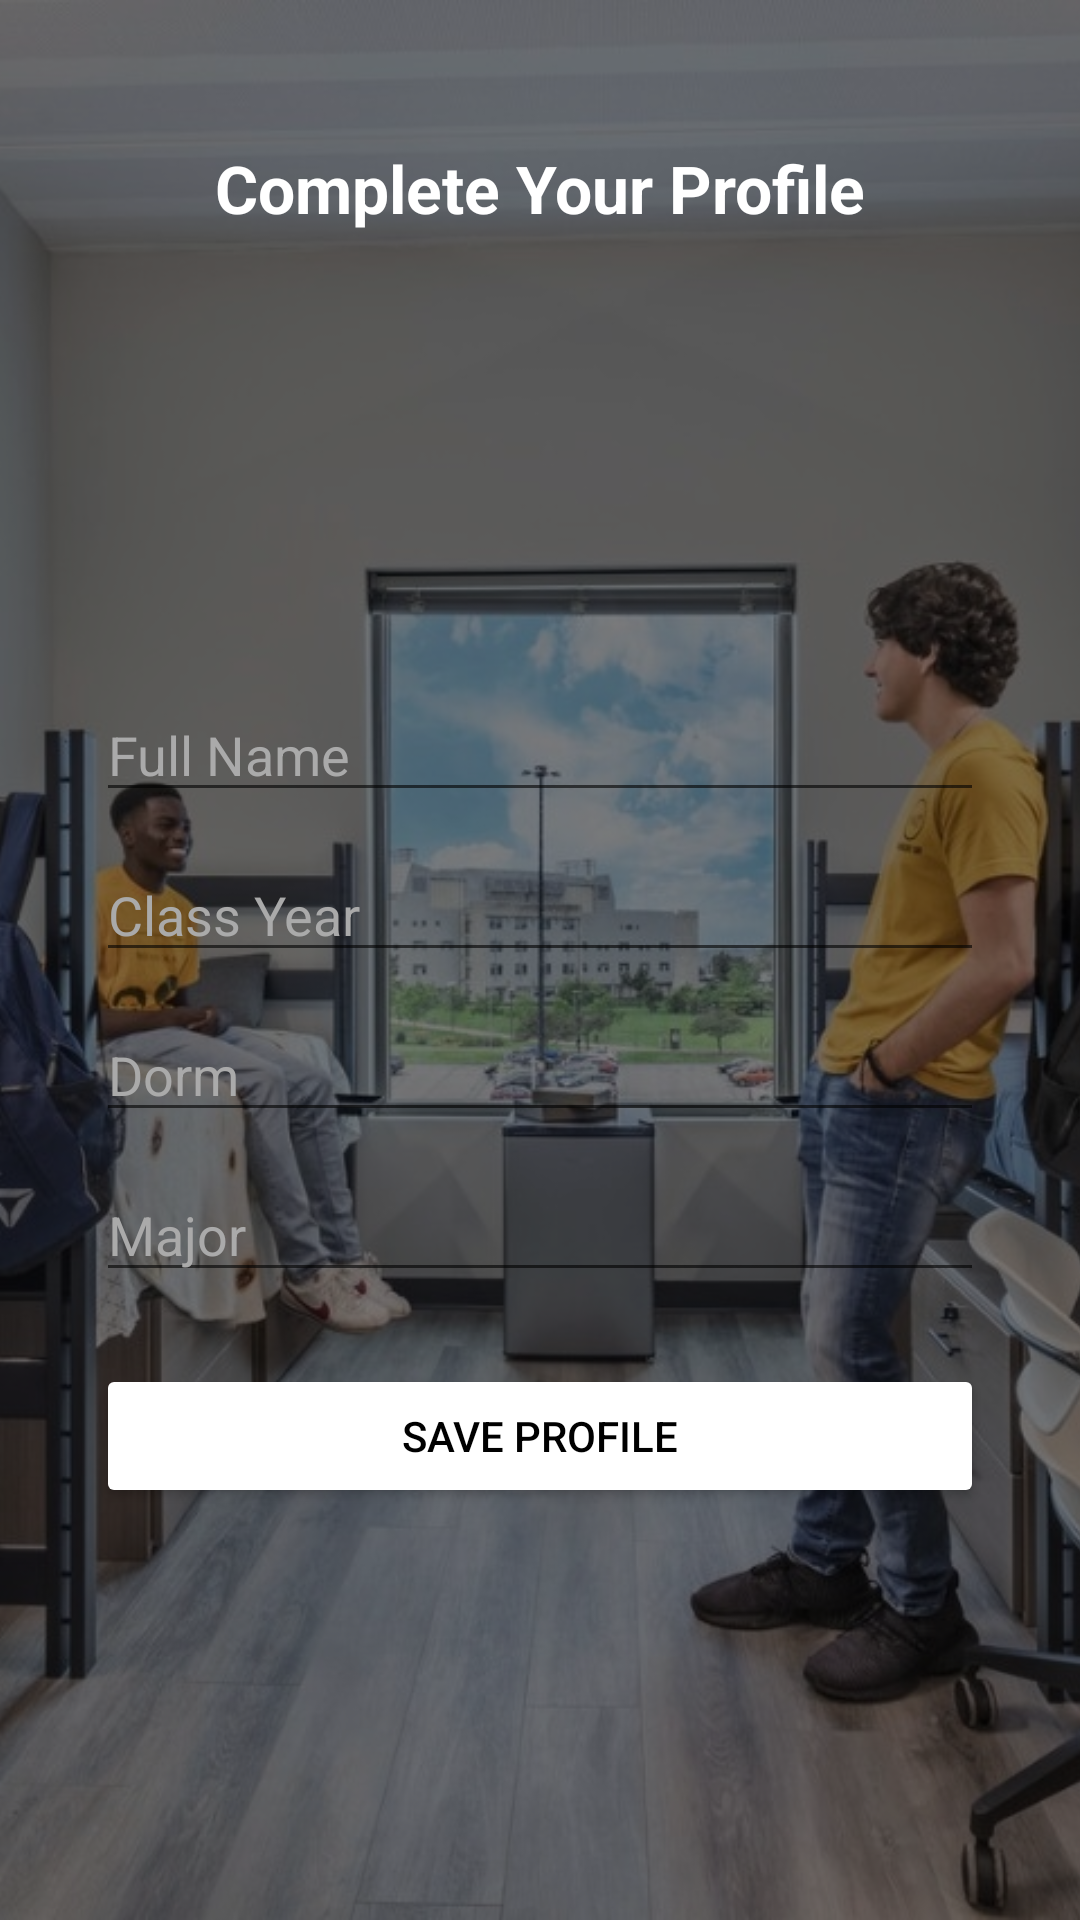

Layout XML and referenced resources for this Android screen:
<!-- AndroidManifest.xml: application theme Theme.ClassApp -->
<!-- res/layout/activity_create_profile.xml -->
<?xml version="1.0" encoding="utf-8"?>
<androidx.constraintlayout.widget.ConstraintLayout
    xmlns:android="http://schemas.android.com/apk/res/android"
    xmlns:app="http://schemas.android.com/apk/res-auto"
    android:layout_width="match_parent"
    android:layout_height="match_parent">

    
    <ImageView
        android:id="@+id/imageBackground"
        android:layout_width="0dp"
        android:layout_height="0dp"
        android:src="@drawable/housing_backround"
        android:scaleType="centerCrop"
        app:layout_constraintTop_toTopOf="parent"
        app:layout_constraintBottom_toBottomOf="parent"
        app:layout_constraintStart_toStartOf="parent"
        app:layout_constraintEnd_toEndOf="parent" />

    
    <View
        android:id="@+id/overlay"
        android:layout_width="0dp"
        android:layout_height="0dp"
        android:background="#80000000"
        app:layout_constraintTop_toTopOf="parent"
        app:layout_constraintBottom_toBottomOf="parent"
        app:layout_constraintStart_toStartOf="parent"
        app:layout_constraintEnd_toEndOf="parent" />

    
    <TextView
        android:id="@+id/titleText"
        android:layout_width="wrap_content"
        android:layout_height="wrap_content"
        android:text="Complete Your Profile"
        android:textSize="22sp"
        android:textColor="@android:color/white"
        android:textStyle="bold"
        app:layout_constraintTop_toTopOf="parent"
        app:layout_constraintStart_toStartOf="parent"
        app:layout_constraintEnd_toEndOf="parent"
        android:layout_marginTop="48dp" />

    
    <ImageView
        android:id="@+id/imageProfile"
        android:layout_width="120dp"
        android:layout_height="120dp"
        android:src="@drawable/ic_add_photo"
        android:scaleType="centerCrop"
        android:background="@drawable/circle_background"
        app:layout_constraintTop_toBottomOf="@id/titleText"
        app:layout_constraintStart_toStartOf="parent"
        app:layout_constraintEnd_toEndOf="parent"
        android:layout_marginTop="16dp" />

    
    <EditText
        android:id="@+id/editName"
        android:layout_width="0dp"
        android:layout_height="wrap_content"
        android:hint="Full Name"
        android:textColor="@android:color/white"
        android:textColorHint="@android:color/darker_gray"
        app:layout_constraintTop_toBottomOf="@id/imageProfile"
        app:layout_constraintStart_toStartOf="parent"
        app:layout_constraintEnd_toEndOf="parent"
        android:layout_marginTop="16dp"
        android:layout_marginStart="32dp"
        android:layout_marginEnd="32dp" />

    
    <EditText
        android:id="@+id/editClassYear"
        android:layout_width="0dp"
        android:layout_height="wrap_content"
        android:hint="Class Year"
        android:inputType="number"
        android:textColor="@android:color/white"
        android:textColorHint="@android:color/darker_gray"
        app:layout_constraintTop_toBottomOf="@id/editName"
        app:layout_constraintStart_toStartOf="@id/editName"
        app:layout_constraintEnd_toEndOf="@id/editName"
        android:layout_marginTop="12dp" />

    
    <EditText
        android:id="@+id/editDorm"
        android:layout_width="0dp"
        android:layout_height="wrap_content"
        android:hint="Dorm"
        android:textColor="@android:color/white"
        android:textColorHint="@android:color/darker_gray"
        app:layout_constraintTop_toBottomOf="@id/editClassYear"
        app:layout_constraintStart_toStartOf="@id/editClassYear"
        app:layout_constraintEnd_toEndOf="@id/editClassYear"
        android:layout_marginTop="12dp" />

    
    <EditText
        android:id="@+id/editMajor"
        android:layout_width="0dp"
        android:layout_height="wrap_content"
        android:hint="Major"
        android:textColor="@android:color/white"
        android:textColorHint="@android:color/darker_gray"
        app:layout_constraintTop_toBottomOf="@id/editDorm"
        app:layout_constraintStart_toStartOf="@id/editDorm"
        app:layout_constraintEnd_toEndOf="@id/editDorm"
        android:layout_marginTop="12dp" />

    
    <Button
        android:id="@+id/btnSaveProfile"
        android:layout_width="0dp"
        android:layout_height="wrap_content"
        android:text="Save Profile"
        android:textColor="@android:color/black"
        android:backgroundTint="@android:color/white"
        app:layout_constraintTop_toBottomOf="@id/editMajor"
        app:layout_constraintStart_toStartOf="@id/editMajor"
        app:layout_constraintEnd_toEndOf="@id/editMajor"
        android:layout_marginTop="24dp" />

</androidx.constraintlayout.widget.ConstraintLayout>
<!-- resources referenced by this layout -->
<resources>
  <!-- drawable housing_backround: jpg bitmap (drawable, 427505 bytes) -->
  <style name="Theme.ClassApp" parent="Theme.MaterialComponents.DayNight.NoActionBar">
          
          <item name="colorPrimary">@color/purple_500</item>
          <item name="colorPrimaryVariant">@color/purple_700</item>
          <item name="colorOnPrimary">@color/white</item>
          
          <item name="colorSecondary">@color/teal_200</item>
          <item name="colorSecondaryVariant">@color/teal_700</item>
          <item name="colorOnSecondary">@color/black</item>
          
          <item name="android:statusBarColor">?attr/colorPrimaryVariant</item>
          
      </style>
  <!-- not gathered from this repository: default colours our renderer supplied (Android Studio template values) -->
  <color name="purple_500">#FF6200EE</color>
  <color name="purple_700">#FF3700B3</color>
  <color name="teal_200">#FF03DAC5</color>
  <color name="teal_700">#FF018786</color>
  <color name="black">#FF000000</color>
  <color name="white">#FFFFFFFF</color>
</resources>
